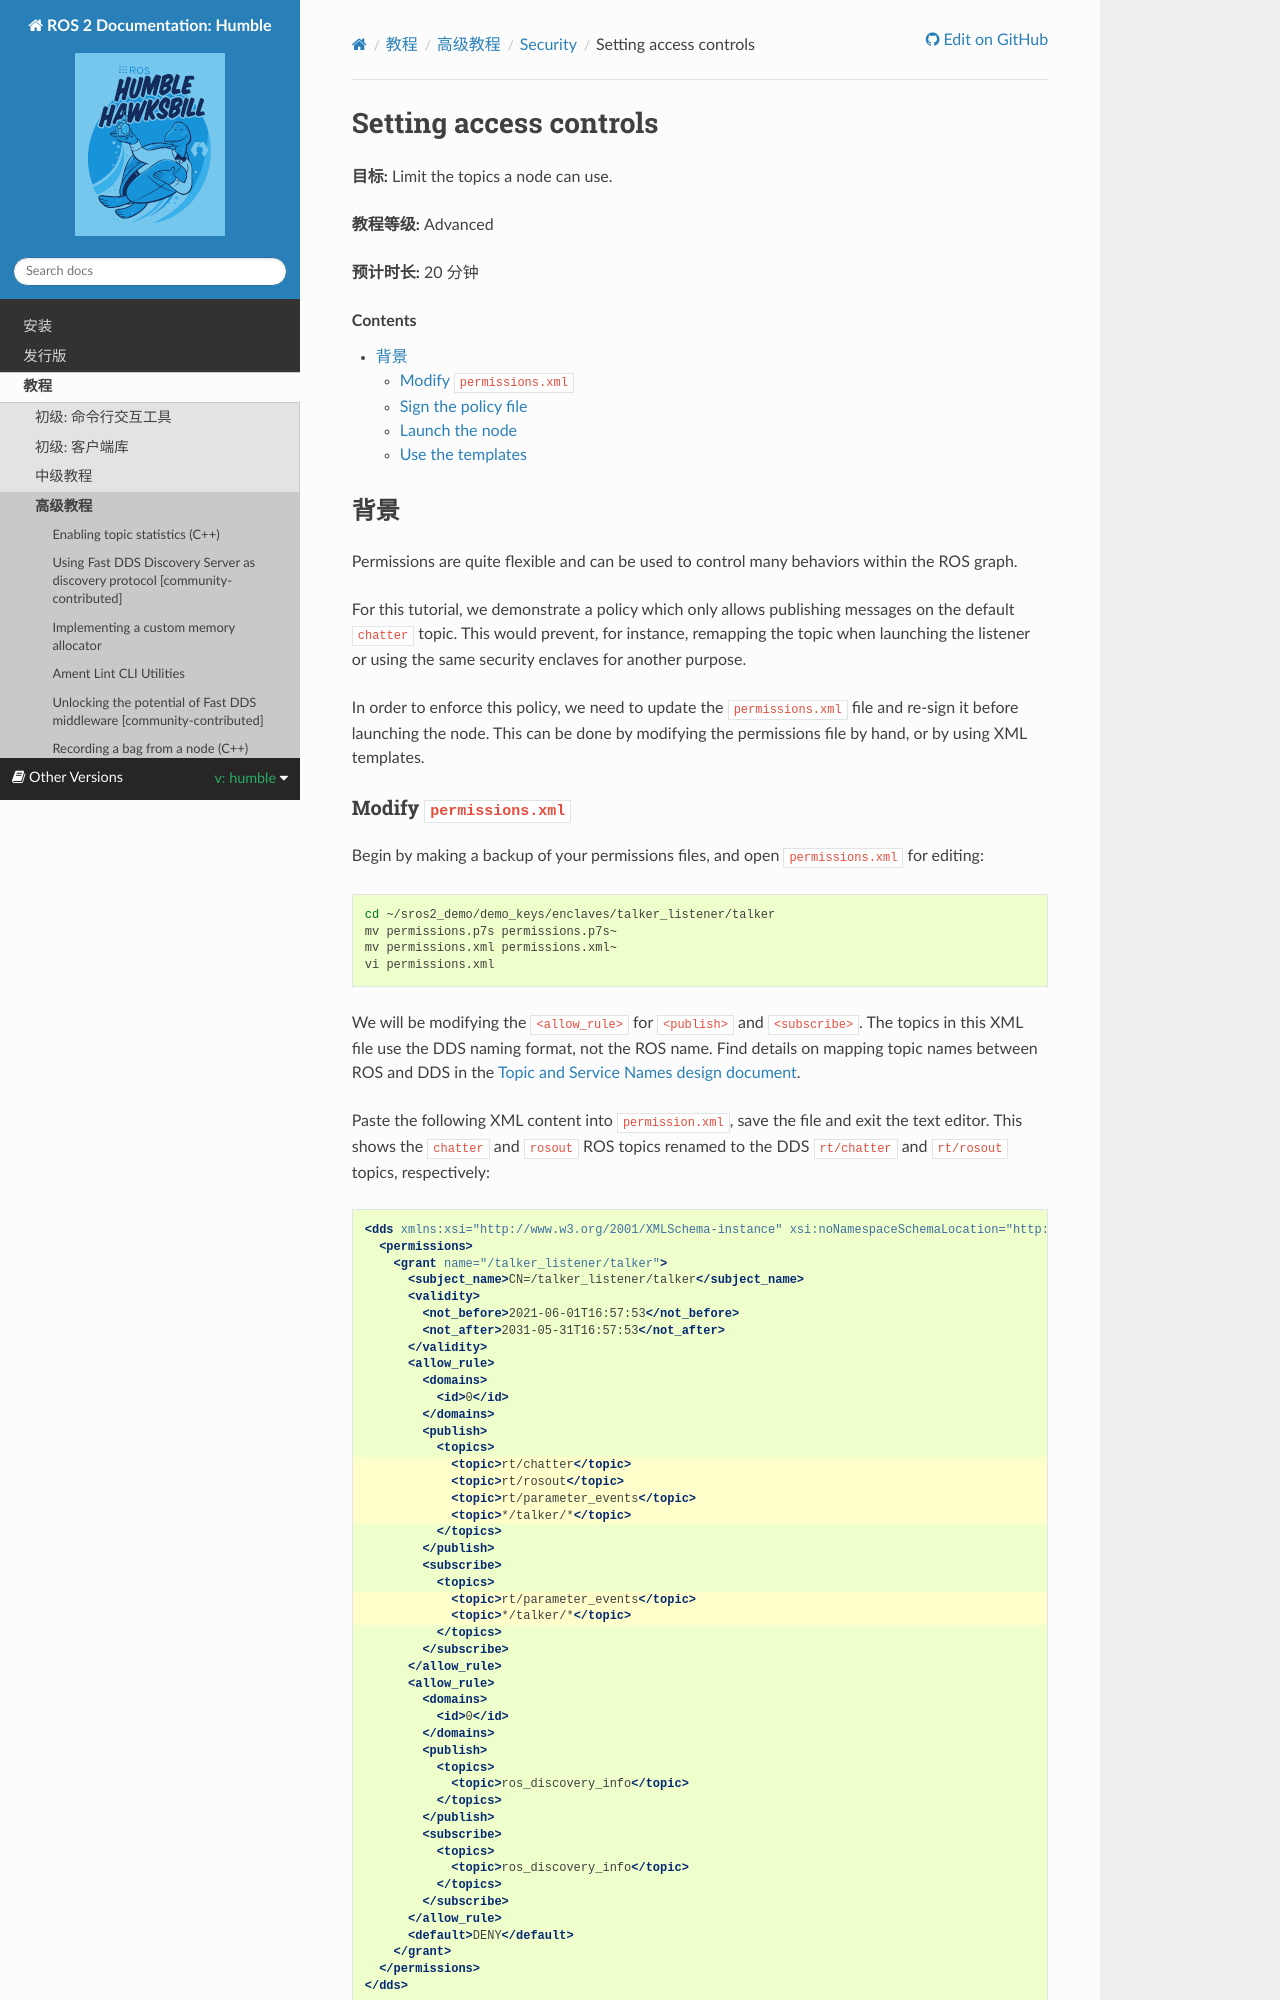

repository: robook-org/ros2_documentation · page: humble/Tutorials/Advanced/Security/Access-Controls.html · generator: sphinx

.. redirect-from::

    Tutorials/Security/Access-Controls

.. _Access-Controls:

Setting access controls
=======================

**Goal:** Limit the topics a node can use.

**Tutorial level:** Advanced

**Time:** 20 minutes

.. contents:: Contents
   :depth: 2
   :local:


Background
----------

Before proceeding ensure you have completed the :doc:`Introducing-ros2-security` tutorial.

Permissions are quite flexible and can be used to control many behaviors within the ROS graph.

For this tutorial, we demonstrate a policy which only allows publishing messages on the default ``chatter`` topic.
This would prevent, for instance, remapping the topic when launching the listener or using the same security enclaves for another purpose.

In order to enforce this policy, we need to update the ``permissions.xml`` file and re-sign it before launching the node.
This can be done by modifying the permissions file by hand, or by using XML templates.
